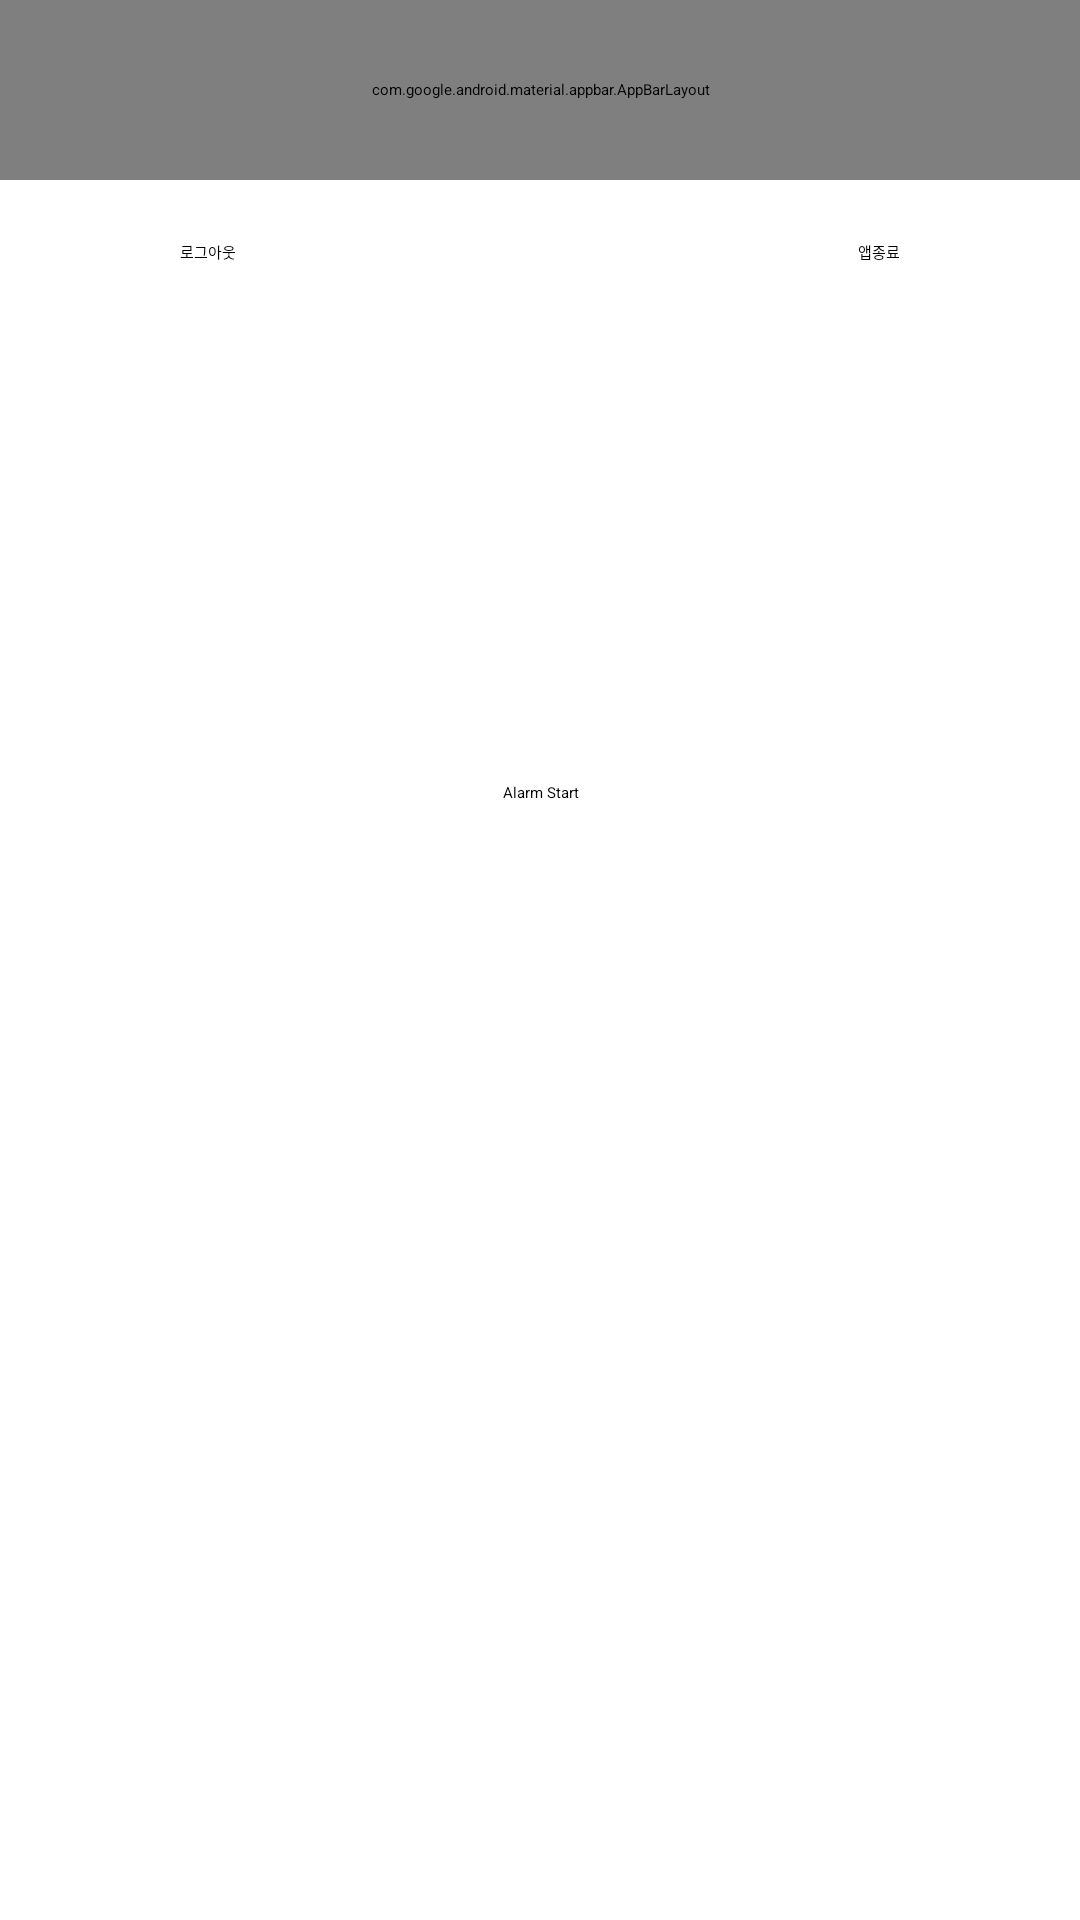

The Android layout XML behind this screen, and the referenced resources:
<!-- AndroidManifest.xml: application theme Theme.BioCheck -->
<!-- res/layout/activity_main.xml -->
<?xml version="1.0" encoding="utf-8"?>
<androidx.constraintlayout.widget.ConstraintLayout
    xmlns:android="http://schemas.android.com/apk/res/android"
    xmlns:app="http://schemas.android.com/apk/res-auto"
    xmlns:tools="http://schemas.android.com/tools"
    android:layout_width="match_parent"
    android:layout_height="match_parent"
    tools:context=".MainActivity">

    <include layout="@layout/toolbar"/>

    <Button
        android:id="@+id/logout_button"
        android:layout_width="wrap_content"
        android:layout_height="wrap_content"
        android:layout_marginStart="60dp"
        android:layout_marginTop="80dp"
        android:text="로그아웃"
        app:layout_constraintStart_toStartOf="parent"
        app:layout_constraintTop_toTopOf="parent" />

    <Button
        android:id="@+id/close_app_button"
        android:layout_width="wrap_content"
        android:layout_height="wrap_content"
        android:layout_marginEnd="60dp"
        android:text="앱종료"
        app:layout_constraintEnd_toEndOf="parent"
        app:layout_constraintHorizontal_bias="0.819"
         app:layout_constraintTop_toTopOf="@+id/logout_button" />

    <ToggleButton
        android:id="@+id/toggleButton01"
        android:layout_width="wrap_content"
        android:layout_height="wrap_content"
        android:text="Alarm Start"
        app:layout_constraintBottom_toBottomOf="parent"
        app:layout_constraintHorizontal_bias="0.501"
        app:layout_constraintLeft_toLeftOf="parent"
        app:layout_constraintRight_toRightOf="parent"
        app:layout_constraintTop_toTopOf="parent"
        app:layout_constraintVertical_bias="0.412" />


</androidx.constraintlayout.widget.ConstraintLayout>
<!-- res/layout/toolbar.xml (included above) -->
<?xml version="1.0" encoding="utf-8"?>
<com.google.android.material.appbar.AppBarLayout
    xmlns:android="http://schemas.android.com/apk/res/android"
    xmlns:app="http://schemas.android.com/apk/res-auto"
    android:id="@+id/appBarLayout"
    android:layout_width="match_parent"
    android:layout_height="60dp"
    app:elevation="8dp"
    app:layout_constraintEnd_toEndOf="parent"
    app:layout_constraintStart_toStartOf="parent"
    app:layout_constraintTop_toTopOf="parent">
    >

    <androidx.appcompat.widget.Toolbar
        android:id="@+id/toolbar"
        android:layout_width="match_parent"
        android:layout_height="?attr/actionBarSize"
        app:menu="@menu/menu_toolbar"/>


</com.google.android.material.appbar.AppBarLayout>
<!-- resources referenced by this layout -->
<resources>

</resources>
